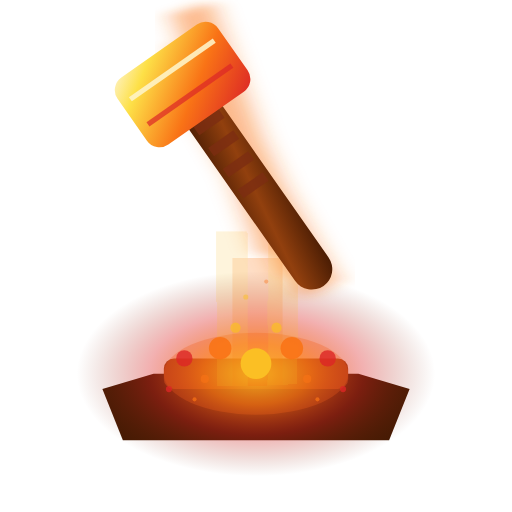
t = 0.00 s
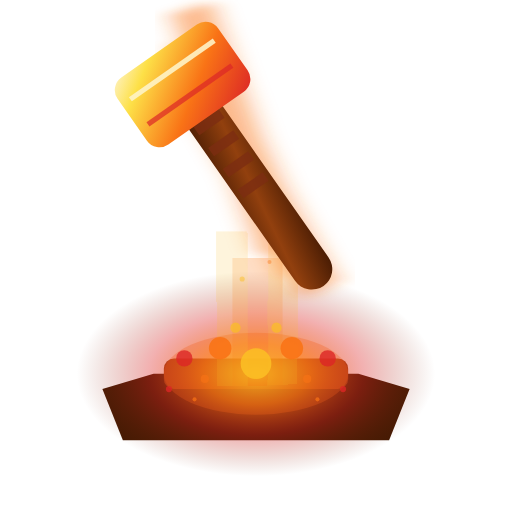
t = 0.35 s
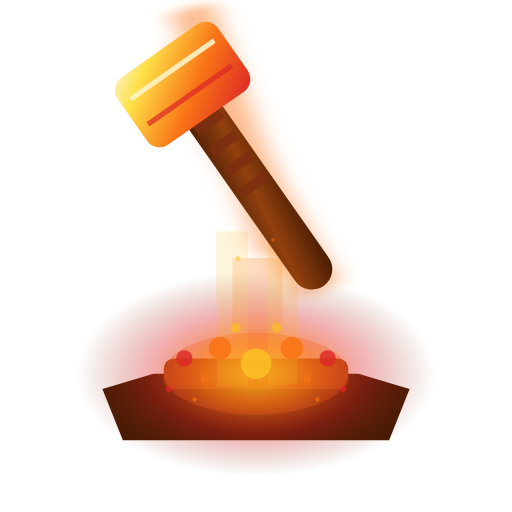
t = 0.75 s
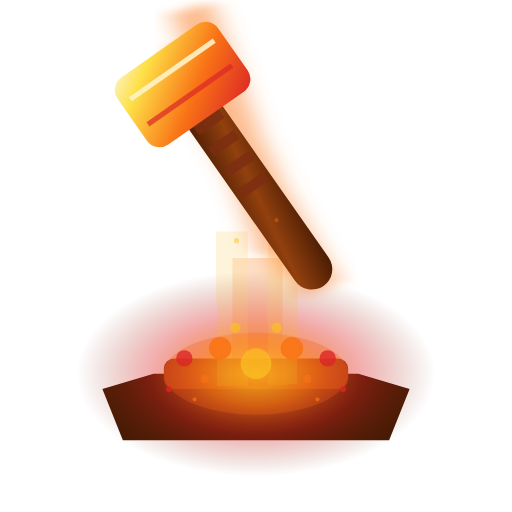
t = 1.10 s
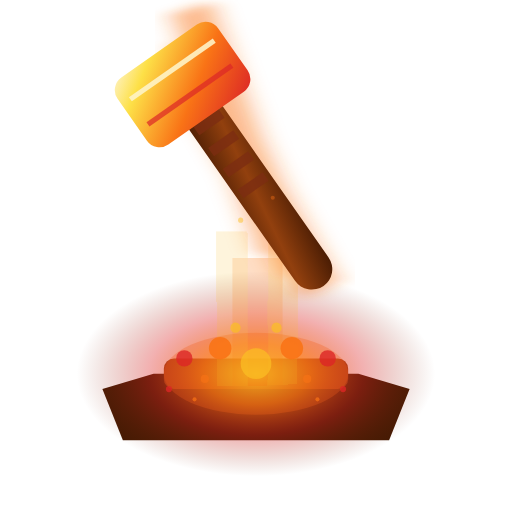
t = 1.50 s
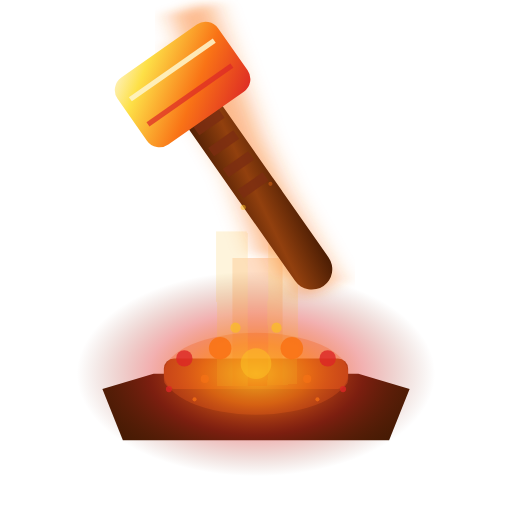
t = 1.75 s

The animated SVG that drew these frames (rendered in a browser with its animation timeline set to each time). Animation: 3 SMIL elements (animate=1,animateTransform=2); one cycle of 2.20 s, repeats indefinitely.

<svg viewBox="0 0 100 100" xmlns="http://www.w3.org/2000/svg">
  <defs>
    <!-- Forging heat gradient -->
    <linearGradient id="forgeHeat3" x1="0%" y1="0%" x2="100%" y2="100%">
      <stop offset="0%" style="stop-color:#FEF3C7;stop-opacity:1" />
      <stop offset="20%" style="stop-color:#FDE047;stop-opacity:1" />
      <stop offset="60%" style="stop-color:#F97316;stop-opacity:1" />
      <stop offset="100%" style="stop-color:#DC2626;stop-opacity:1" />
    </linearGradient>
    <!-- Handle -->
    <linearGradient id="handle3" x1="0%" y1="0%" x2="100%" y2="100%">
      <stop offset="0%" style="stop-color:#451A03;stop-opacity:1" />
      <stop offset="50%" style="stop-color:#92400E;stop-opacity:1" />
      <stop offset="100%" style="stop-color:#451A03;stop-opacity:1" />
    </linearGradient>
    <!-- Forge glow effect -->
    <radialGradient id="forgeGlow3" cx="50%" cy="50%">
      <stop offset="0%" style="stop-color:#FBBF24;stop-opacity:1" />
      <stop offset="30%" style="stop-color:#F97316;stop-opacity:0.8" />
      <stop offset="60%" style="stop-color:#DC2626;stop-opacity:0.4" />
      <stop offset="100%" style="stop-color:#7C2D12;stop-opacity:0" />
    </radialGradient>
    <!-- Heat shimmer effect -->
    <filter id="heatShimmer3">
      <feTurbulence baseFrequency="0.02" numOctaves="3"/>
      <feDisplacementMap in="SourceGraphic" scale="1"/>
    </filter>
    <!-- Directional motion blur -->
    <filter id="motionTrail3">
      <feGaussianBlur in="SourceGraphic" stdDeviation="2.5,0.6"/>
    </filter>
  </defs>
  
  <!-- Glowing anvil base -->
  <path d="M 20,76 L 30,73 L 70,73 L 80,76 L 76,86 L 24,86 Z" fill="#451A03"/>
  <rect x="32" y="70" width="36" height="6" rx="2" fill="#92400E"/>
  <!-- Anvil heat glow -->
  <ellipse cx="50" cy="73" rx="18" ry="8" fill="#F97316" opacity="0.3"/>
  
  <!-- Intense forge energy field -->
  <ellipse cx="50" cy="73" rx="35" ry="20" fill="url(#forgeGlow3)" opacity="0.9"/>
  
  <!-- Heat shimmer rising -->
  <g opacity="0.4" filter="url(#heatShimmer3)">
    <rect x="45" y="50" width="10" height="25" fill="#F97316" opacity="0.6"/>
    <rect x="42" y="45" width="6" height="30" fill="#FBBF24" opacity="0.4"/>
    <rect x="52" y="45" width="6" height="30" fill="#FBBF24" opacity="0.4"/>
  </g>
  
  <!-- Motion trails (multiple hammer positions) -->
  <g opacity="0.5" filter="url(#motionTrail3)">
    <rect x="46" y="10" width="8" height="50" fill="#F97316" transform="rotate(-30 50 35)"/>
    <rect x="44" y="5" width="8" height="50" fill="#F97316" transform="rotate(-25 48 30)"/>
    <rect x="42" y="0" width="8" height="50" fill="#F97316" transform="rotate(-20 46 25)"/>
  </g>
  
  <!-- Main hammer at impact moment -->
  <g transform="rotate(-35 50 37)">
    <!-- Wooden handle with leather wrap -->
    <rect x="46" y="10" width="8" height="50" rx="4" fill="url(#handle3)"/>
    <!-- Leather wrap texture -->
    <rect x="47" y="20" width="6" height="2" fill="#7C2D12" opacity="0.8"/>
    <rect x="47" y="25" width="6" height="2" fill="#7C2D12" opacity="0.8"/>
    <rect x="47" y="30" width="6" height="2" fill="#7C2D12" opacity="0.8"/>
    <rect x="47" y="35" width="6" height="2" fill="#7C2D12" opacity="0.8"/>
    <!-- Red-hot hammer head -->
    <rect x="38" y="4" width="24" height="16" rx="3" fill="url(#forgeHeat3)"/>
    <!-- Heat lines on head -->
    <rect x="40" y="8" width="20" height="1" fill="#FEF3C7" opacity="0.9"/>
    <rect x="40" y="14" width="20" height="1" fill="#DC2626" opacity="0.7"/>
  </g>
  
  <!-- Explosive impact sparks -->
  <circle cx="50" cy="71" r="3" fill="#FBBF24">
    <animate attributeName="opacity" values="1;0.4;1" dur="0.4s" repeatCount="indefinite"/>
  </circle>
  <circle cx="43" cy="68" r="2.2" fill="#F97316" opacity="0.9"/>
  <circle cx="57" cy="68" r="2.2" fill="#F97316" opacity="0.9"/>
  <circle cx="36" cy="70" r="1.6" fill="#DC2626" opacity="0.8"/>
  <circle cx="64" cy="70" r="1.6" fill="#DC2626" opacity="0.8"/>
  <circle cx="46" cy="64" r="1" fill="#FBBF24" opacity="0.7"/>
  <circle cx="54" cy="64" r="1" fill="#FBBF24" opacity="0.7"/>
  <circle cx="40" cy="74" r="0.8" fill="#F97316" opacity="0.6"/>
  <circle cx="60" cy="74" r="0.8" fill="#F97316" opacity="0.6"/>
  
  <!-- Molten metal droplets -->
  <circle cx="33" cy="76" r="0.6" fill="#DC2626" opacity="0.8"/>
  <circle cx="67" cy="76" r="0.6" fill="#DC2626" opacity="0.8"/>
  <circle cx="38" cy="78" r="0.4" fill="#F97316" opacity="0.7"/>
  <circle cx="62" cy="78" r="0.4" fill="#F97316" opacity="0.7"/>
  
  <!-- Forge fire particles floating upward -->
  <circle cx="48" cy="58" r="0.5" fill="#FBBF24" opacity="0.5">
    <animateTransform attributeName="transform" type="translate" values="0,0; -2,-10; 0,-20" dur="2s" repeatCount="indefinite"/>
  </circle>
  <circle cx="52" cy="55" r="0.4" fill="#F97316" opacity="0.4">
    <animateTransform attributeName="transform" type="translate" values="0,0; 2,-12; 0,-24" dur="2.2s" repeatCount="indefinite"/>
  </circle>
</svg>